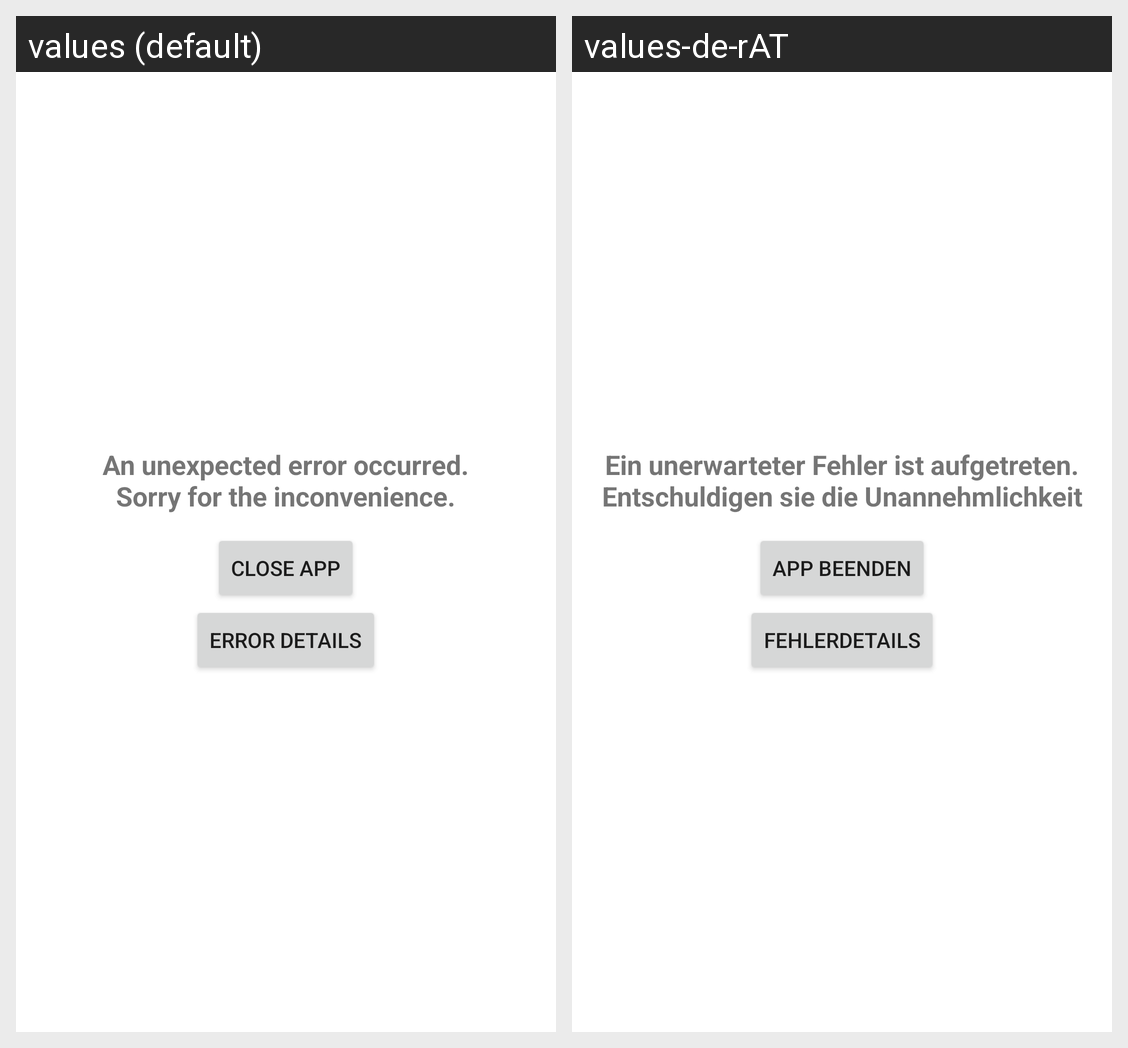

The same Android screen rendered under two of its app's locales, left to right. List the strings drawn on it with the default value and each locale's translation.
Android screen res/layout/customactivityoncrash_default_error_activity.xml rendered under 2 locales, left to right: values (default), values-de-rAT. Device: Nexus 5 (rendered at 1080×1920; each locale shown at half size, 540×960, under a caption strip naming it); theme Theme.MaterialComponents.DayNight.NoActionBar.
Strings drawn on this screen, with the default value and each locale's value (text and hints the layout hard-codes, and strings that could not be matched under every locale, appear in the picture but are not listed):

customactivityoncrash_error_activity_error_occurred_explanation
  values: An unexpected error occurred.
      Sorry for the inconvenience.
  values-de-rAT: Ein unerwarteter Fehler ist aufgetreten.
      Entschuldigen sie die Unannehmlichkeit

customactivityoncrash_error_activity_close_app
  values: Close app
  values-de-rAT: App beenden

customactivityoncrash_error_activity_error_details
  values: Error details
  values-de-rAT: Fehlerdetails
